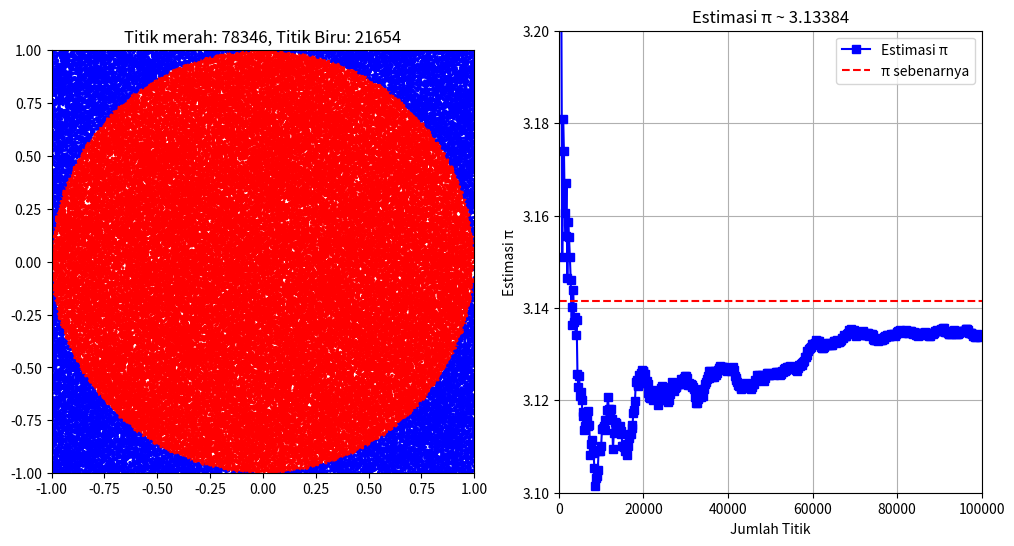

Source code (Python): (Note: this script raises an exception after producing the figure.)
import numpy as np  # Library untuk operasi numerik
import matplotlib.pyplot as plt  # Library untuk visualisasi
import time  # Library untuk mengukur waktu eksekusi

# Fungsi untuk membuat subplot visualisasi

def plot_construction():
    fig, axes = plt.subplots(1, 2, figsize=(12, 6))  # Membuat dua subplot dalam satu baris dengan ukuran 12x6

    # Subplot pertama untuk menampilkan titik acak
    axes[0].set_title('Random Generated Dots')  # Judul grafik pertama
    axes[0].set_aspect('equal')  # Menjaga rasio sumbu X dan Y tetap sama
    axes[0].set_xlim([-1, 1])  # Batas sumbu X
    axes[0].set_ylim([-1, 1])  # Batas sumbu Y

    # Subplot kedua untuk menampilkan estimasi π vs jumlah titik
    axes[1].set_title('Estimasi π vs Jumlah Titik')  # Judul grafik kedua
    axes[1].set_xlim([0, 100000])  # Batas sumbu X sesuai jumlah sampel
    axes[1].set_ylim([3.10, 3.20])  # Batas sumbu Y untuk nilai π
    axes[1].set_xlabel('Jumlah Titik')  # Label sumbu X
    axes[1].set_ylabel('Estimasi π')  # Label sumbu Y
    axes[1].grid(True)  # Menampilkan grid pada grafik kedua
    axes[1].set_yticks(np.arange(3.10, 3.21, 0.02))  # Menentukan interval pada sumbu Y
    
    return axes  # Mengembalikan objek subplot

# Memanggil fungsi untuk membuat subplot
axes = plot_construction()
ax1, ax2 = axes  # Menyimpan subplot dalam variabel terpisah

N_samples = np.arange(1, 100_001)  # Array dari 1 hingga 100000 sebagai jumlah titik acak
pi_counter = 0  # Variabel untuk menghitung titik yang masuk ke dalam lingkaran

# List untuk menyimpan data titik dan hasil estimasi π

dots_x, dots_y, dots_color = [], [], []  # List untuk menyimpan koordinat dan warna titik
pi_array = []  # List untuk menyimpan estimasi nilai π
n_points = []  # List untuk menyimpan jumlah titik yang digunakan

# Membuat scatter plot awal
scatter = ax1.scatter(dots_x, dots_y, color=dots_color, marker='o', s=5)  # Menampilkan titik-titik acak
plot, = ax2.plot([], [], 's-', color='blue', label='Estimasi π')  # Membuat garis estimasi π

# Menambahkan garis horizontal sebagai referensi nilai π asli
ax2.axhline(y=np.pi, color='r', linestyle='--', label='π sebenarnya')

start_time = time.time()  # Mulai pengukuran waktu eksekusi

# Looping untuk menjalankan simulasi Monte Carlo
for N in N_samples:
    x, y = np.random.uniform(-1, 1), np.random.uniform(-1, 1)  # Menghasilkan titik acak dalam rentang [-1,1]
    dots_x.append(x)  # Menyimpan koordinat X
    dots_y.append(y)  # Menyimpan koordinat Y

    # Menentukan apakah titik masuk dalam lingkaran (x^2 + y^2 ≤ 1)
    if np.sqrt(x**2 + y**2) <= 1:
        pi_counter += 1  # Jika dalam lingkaran, tambah hitungan
        dots_color.append('red')  # Beri warna merah untuk titik dalam lingkaran
    else:
        dots_color.append('blue')  # Beri warna biru untuk titik di luar lingkaran

    # Menghitung estimasi π berdasarkan perbandingan titik dalam lingkaran terhadap total titik
    approx_pi = 4 * (pi_counter / N)
    pi_array.append(approx_pi)  # Simpan nilai estimasi π
    n_points.append(N)  # Simpan jumlah titik yang sudah digunakan

    # Memperbarui plot setiap 5000 iterasi agar lebih interaktif
    if N % 5000 == 0:
        scatter.set_offsets(np.column_stack((dots_x, dots_y)))  # Memperbarui posisi titik pada plot
        scatter.set_facecolors(dots_color)  # Memperbarui warna titik
        ax1.set_title(f"Titik merah: {pi_counter}, Titik Biru: {N - pi_counter}")  # Update judul dengan info titik

        # Memperbarui plot estimasi π dengan data subsampling (ambil setiap 200 titik)
        plot.set_data(n_points[::200], pi_array[::200])  
        ax2.set_title(f'Estimasi π ~ {approx_pi}')  # Perbarui judul dengan estimasi terkini
        ax2.legend()  # Menampilkan legenda

        # Menampilkan informasi di terminal
        exec_time_so_far = time.time() - start_time
        print(f"Jumlah titik merah: {pi_counter}, Jumlah titik biru: {N - pi_counter}, "
              f"Jumlah titik: {N}, Estimasi π: {approx_pi}, "
              f"Error: {abs(approx_pi - np.pi):.6f}, Waktu: {exec_time_so_far:.4f} detik")

        plt.draw()
        plt.pause(0.01)  # Pause agar visualisasi dapat diperbarui

# Menampilkan hasil akhir di terminal
execution_time = time.time() - start_time  # Menghitung total waktu eksekusi
print(f"\nSimulasi Monte Carlo untuk π:")
print(f"Jumlah titik: {len(N_samples)}")
print(f"Estimasi π: {approx_pi}")
print(f"π asli: {np.pi}")
print(f"Error: {abs(approx_pi - np.pi)}")
print(f"Waktu eksekusi: {execution_time} detik")

# Menyimpan gambar hasil simulasi
plt.savefig("Tugas2/estimasi_pi.png", dpi=300)
plt.show()  # Menampilkan plot akhir
